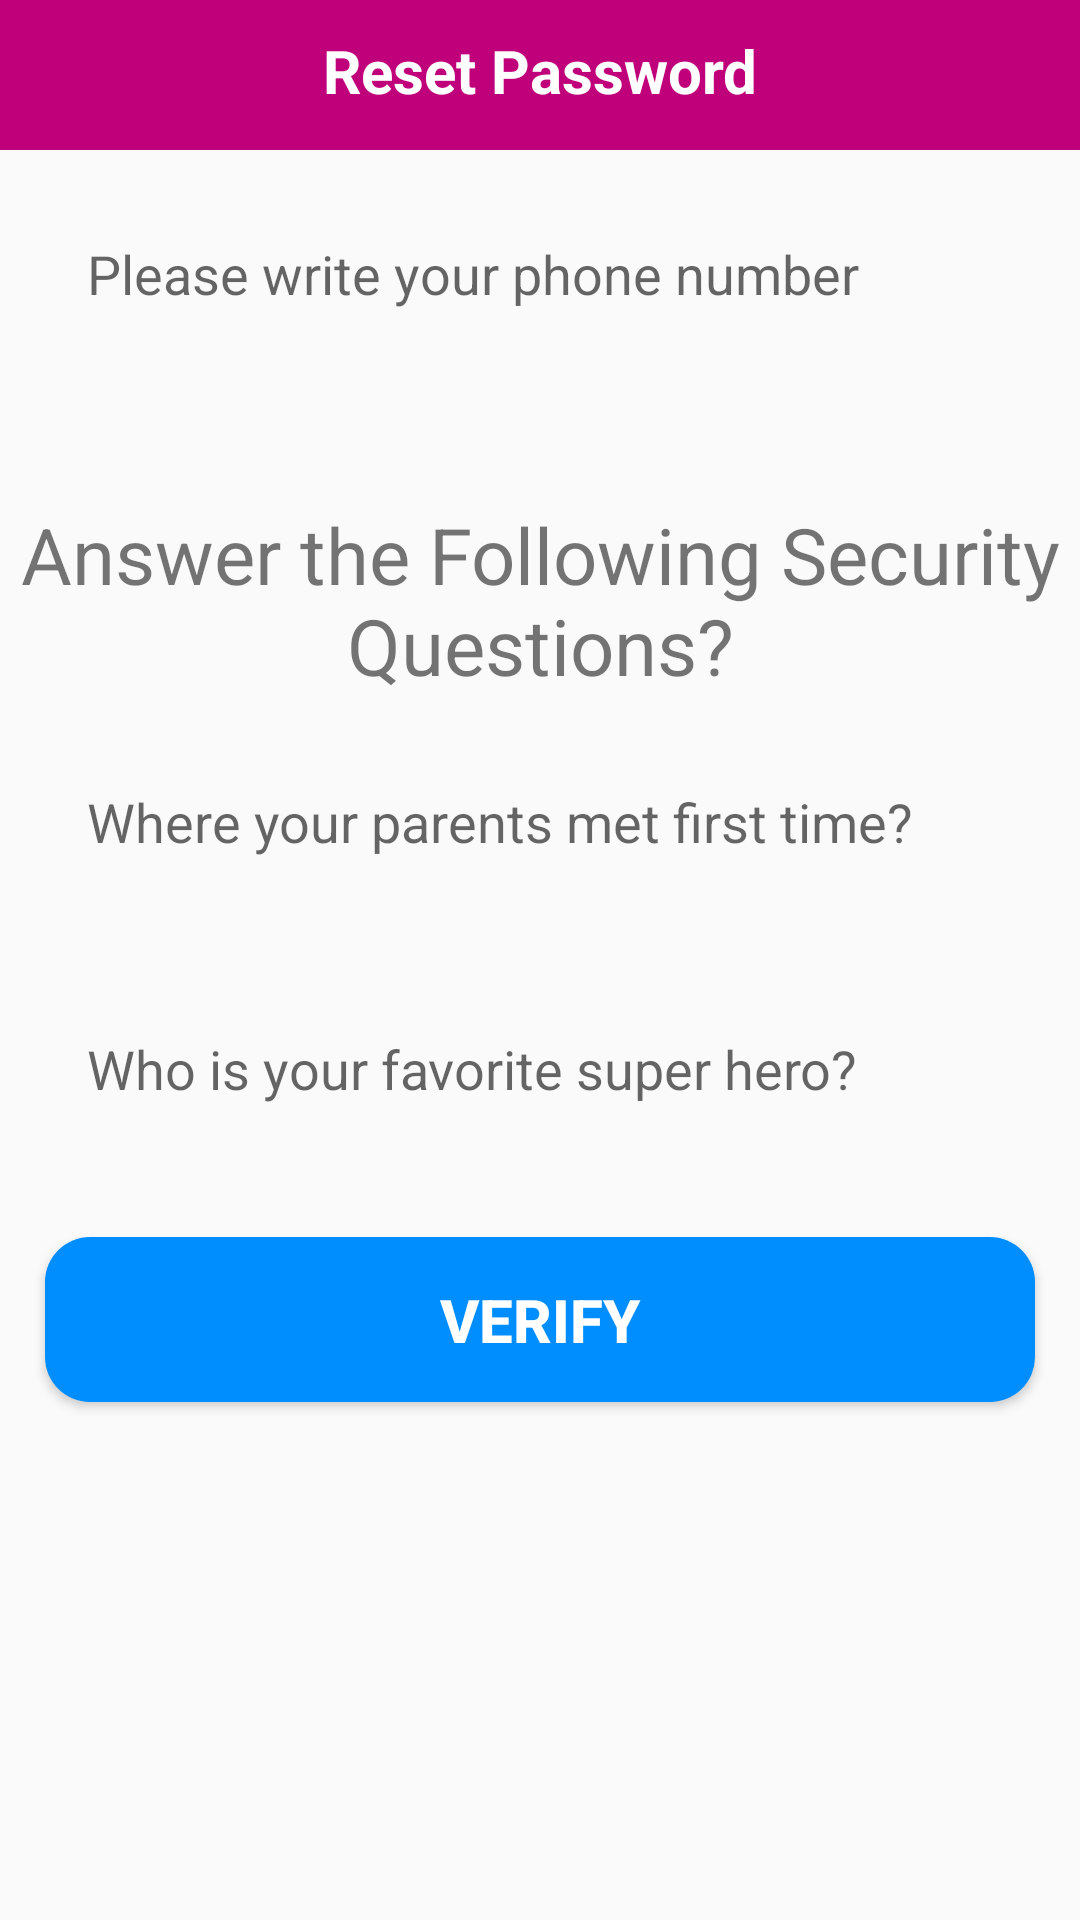

The Android layout XML behind this screen, and the referenced resources:
<!-- AndroidManifest.xml: application theme Theme.F21G4_Minions -->
<!-- res/layout/activity_reset_password.xml -->
<?xml version="1.0" encoding="utf-8"?>
<RelativeLayout xmlns:android="http://schemas.android.com/apk/res/android"
    xmlns:tools="http://schemas.android.com/tools"
    android:layout_width="match_parent"
    android:layout_height="match_parent"
    tools:context=".Buyers.ResetPasswordActivity">

    <RelativeLayout
        android:id="@+id/relative123"
        android:layout_width="match_parent"
        android:layout_height="50sp"
        android:background="@color/colorPrimaryDark"
        android:layout_alignParentTop="true">

        <TextView
            android:id="@+id/page_title"
            android:layout_width="match_parent"
            android:layout_height="wrap_content"
            android:layout_marginTop="10sp"
            android:gravity="center"
            android:text="@string/activityResetPassword_pageTitle_text"
            android:textColor="@android:color/white"
            android:textSize="20sp"
            android:textStyle="bold" />

    </RelativeLayout>

    <EditText
        android:id="@+id/find_phone_number"
        android:layout_width="match_parent"
        android:layout_height="wrap_content"
        android:layout_below="@+id/relative123"
        android:layout_marginStart="15dp"
        android:layout_marginLeft="15dp"
        android:layout_marginTop="15dp"
        android:layout_marginEnd="15dp"
        android:layout_marginRight="15dp"
        android:layout_marginBottom="15dp"
        android:background="@drawable/input_design"
        android:hint="@string/activityResetPassword_findPhoneNumber_hint"
        android:padding="14dp" />

    <TextView
        android:id="@+id/title_questions"
        android:layout_width="match_parent"
        android:layout_height="wrap_content"
        android:layout_below="@+id/find_phone_number"
        android:layout_marginTop="35dp"
        android:gravity="center"
        android:text="@string/activityResetPassword_titleQuestions_text"
        android:textSize="26sp" />

    <EditText
        android:id="@+id/question_1"
        android:layout_width="match_parent"
        android:layout_height="wrap_content"
        android:layout_below="@+id/title_questions"
        android:layout_marginStart="15dp"
        android:layout_marginLeft="15dp"
        android:layout_marginTop="15dp"
        android:layout_marginEnd="15dp"
        android:layout_marginRight="15dp"
        android:layout_marginBottom="15dp"
        android:background="@drawable/input_design"
        android:hint="@string/activityResetPassword_question1_hint"
        android:padding="14dp" />

    <EditText
        android:id="@+id/question_2"
        android:layout_width="match_parent"
        android:layout_height="wrap_content"
        android:layout_below="@+id/question_1"
        android:layout_marginStart="15dp"
        android:layout_marginLeft="15dp"
        android:layout_marginTop="15dp"
        android:layout_marginEnd="15dp"
        android:layout_marginRight="15dp"
        android:layout_marginBottom="15dp"
        android:background="@drawable/input_design"
        android:hint="@string/activityResetPassword_question2_hint"
        android:padding="14dp" />

    <Button
        android:id="@+id/verify_btn"
        android:layout_width="match_parent"
        android:layout_height="wrap_content"
        android:layout_below="@+id/question_2"
        android:layout_marginStart="15dp"
        android:layout_marginLeft="15dp"
        android:layout_marginTop="15dp"
        android:layout_marginEnd="15dp"
        android:layout_marginRight="15dp"
        android:layout_marginBottom="15dp"
        android:background="@drawable/buttons"
        android:padding="14dp"
        android:text="@string/activityResetPassword_verifyBtn_text"
        android:textColor="@android:color/white"
        android:textSize="20sp"
        android:textStyle="bold" />

</RelativeLayout>
<!-- resources referenced by this layout -->
<resources>
  <color name="colorPrimaryDark">#BF007A</color>
  <!-- drawable buttons (drawable) -->
  <?xml version="1.0" encoding="utf-8"?>
  <shape xmlns:android="http://schemas.android.com/apk/res/android">
      <solid
          android:color="@color/textHeading">
  
      </solid>
  
      <corners android:radius="15dp">
  
      </corners>
  </shape>
  <string name="activityResetPassword_findPhoneNumber_hint">Please write your phone number</string>
  <string name="activityResetPassword_pageTitle_text">Reset Password</string>
  <string name="activityResetPassword_question1_hint">Where your parents met first time?</string>
  <string name="activityResetPassword_question2_hint">Who is your favorite super hero?</string>
  <string name="activityResetPassword_titleQuestions_text">Answer the Following Security Questions?</string>
  <string name="activityResetPassword_verifyBtn_text">Verify</string>
  <style name="Theme.F21G4_Minions" parent="Theme.AppCompat.Light.NoActionBar">
          
          <item name="colorPrimary">@color/blue</item>
          <item name="colorPrimaryVariant">@color/pink</item>
          <item name="colorOnPrimary">@color/white</item>
          
          <item name="colorSecondary">@color/teal_200</item>
          <item name="colorSecondaryVariant">@color/teal_700</item>
          <item name="colorOnSecondary">@color/black</item>
          
          <item name="android:statusBarColor" tools:targetApi="l">?attr/colorPrimaryVariant</item>
          
      </style>
  <color name="textHeading">#008eff</color>
  <color name="blue">#00f0ff</color>
  <color name="pink">#ff5ccb</color>
  <color name="white">#FFFFFFFF</color>
  <color name="teal_200">#FF03DAC5</color>
  <color name="teal_700">#FF018786</color>
  <color name="black">#FF000000</color>
</resources>
